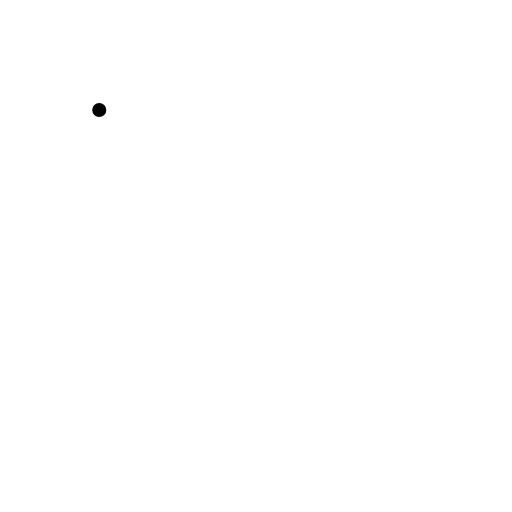
t = 0.00 s
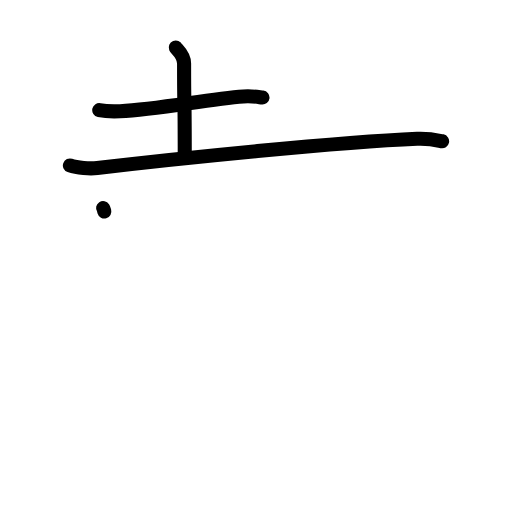
t = 3.38 s
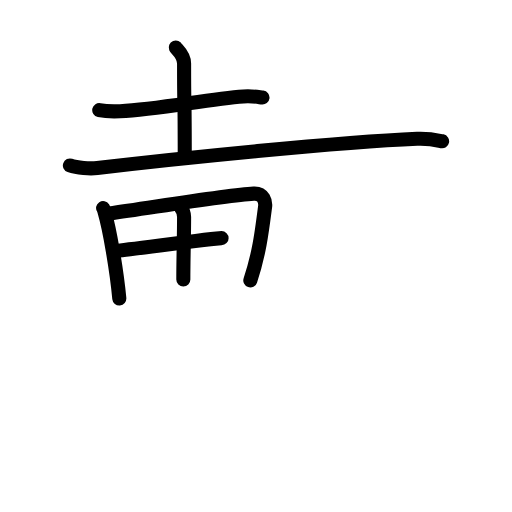
t = 6.75 s
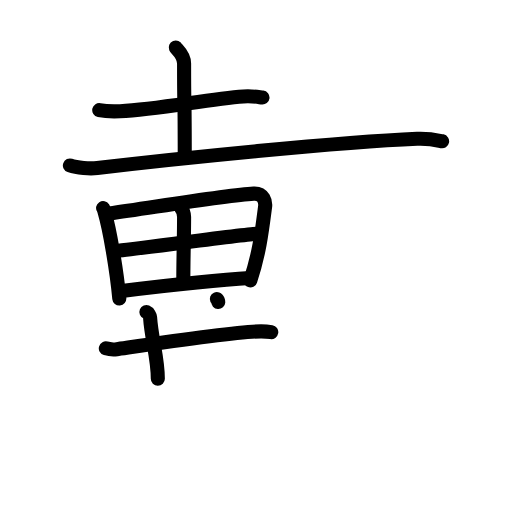
t = 10.13 s
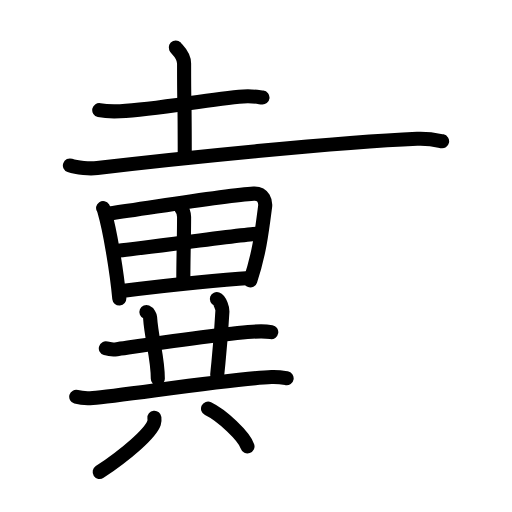
t = 13.75 s
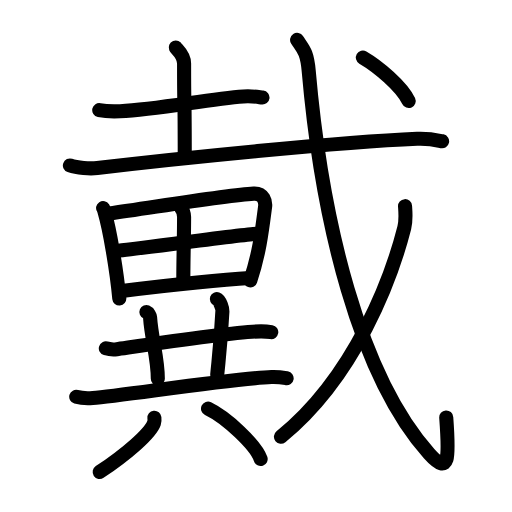
t = 17.00 s

The animated SVG that drew these frames (rendered in a browser with its animation timeline set to each time). Animation: 52 SMIL elements (animate=52); one cycle of 17.00 s.

<?xml version="1.0" encoding="UTF-8"?>
<!--
AniKanjiVG is licensed by CC-BY-SA Paul C. Sommerhoff (https://bitbucket.org/sommerhoff/anikanjivg).
AniKanjiVG uses KanjiVG which is licensed by CC-BY-SA Ulrich Apel (http://kanjivg.tagaini.net).
See also http://creativecommons.org/licenses/by-sa/3.0/
-->
<svg xmlns:kvg='http://kanjivg.tagaini.net' xmlns='http://www.w3.org/2000/svg' width='109' height='109' viewBox='0 0 109 109' style='fill:none;stroke:#000000;stroke-width:3;stroke-linecap:round;stroke-linejoin:round;' id="kvg:kanji_06234"><g id="kvg:06234" kvg:element="戴"><g id="kvg:06234-g1" kvg:element="裁"><g id="kvg:06234-g2" kvg:element="土" kvg:part="1"><g id="kvg:06234-g3" kvg:element="十" kvg:radical="nelson"><path id="kvg:06234-s1" kvg:type="㇐" d="M21.13,23.43c1.16,0.25,3.27,0.3,4.43,0.25c8.08-0.35,18.68-2.61,26.27-3.15c1.91-0.14,3.08,0.12,4.05,0.24"><animate attributeName="d" begin="0.0s" dur="0.3333333333333333s" from="M21.13,23.43C21.13,23.43,21.13,23.43,21.13,23.43" to="M21.13,23.43c1.16,0.25,3.27,0.3,4.43,0.25" />
<animate attributeName="d" begin="0.3333333333333333s" dur="0.3333333333333333s" from="M21.13,23.43c1.16,0.25,3.27,0.3,4.43,0.25c0,0,0,0,0,0,0" to="M21.13,23.43c1.16,0.25,3.27,0.3,4.43,0.25c8.08-0.35,18.68-2.61,26.27-3.15" />
<animate attributeName="d" begin="0.6666666666666666s" dur="0.3333333333333333s" from="M21.13,23.43c1.16,0.25,3.27,0.3,4.43,0.25c8.08-0.35,18.68-2.61,26.27-3.15c0,0,0,0,0,0,0" to="M21.13,23.43c1.16,0.25,3.27,0.3,4.43,0.25c8.08-0.35,18.68-2.61,26.27-3.15c1.91-0.14,3.08,0.12,4.05,0.24" />
</path>
<path id="kvg:06234-s2" kvg:type="㇑" d="M37.42,10.12c0.12,0.29,1.77,1.52,1.77,3.39c0,12,0.14,4,0.14,19.86"><animate attributeName="d" begin="1.0s" dur="0.5s" from="M37.42,10.12C37.42,10.12,37.42,10.12,37.42,10.12" to="M37.42,10.12c0.12,0.29,1.77,1.52,1.77,3.39" />
<animate attributeName="d" begin="1.5s" dur="0.5s" from="M37.42,10.12c0.12,0.29,1.77,1.52,1.77,3.39c0,0,0,0,0,0,0" to="M37.42,10.12c0.12,0.29,1.77,1.52,1.77,3.39c0,12,0.14,4,0.14,19.86" />
<animate attributeName="d" begin="0s" dur="1.0s" from="M-100,-100" to="M-100,-100" />
</path>
</g>
<g id="kvg:06234-g4" kvg:element="戈" kvg:part="1" kvg:radical="tradit"><g id="kvg:06234-g5" kvg:element="弋" kvg:part="1"><path id="kvg:06234-s3" kvg:type="㇐" d="M14.88,35.23c1.52,0.54,4.31,0.72,5.82,0.54c17.05-2.02,51.3-5.52,68.11-6.23c2.53-0.11,4.05,0.26,5.31,0.53"><animate attributeName="d" begin="2.0s" dur="0.3333333333333333s" from="M14.88,35.23C14.88,35.23,14.88,35.23,14.88,35.23" to="M14.88,35.23c1.52,0.54,4.31,0.72,5.82,0.54" />
<animate attributeName="d" begin="2.3333333333333335s" dur="0.3333333333333333s" from="M14.88,35.23c1.52,0.54,4.31,0.72,5.82,0.54c0,0,0,0,0,0,0" to="M14.88,35.23c1.52,0.54,4.31,0.72,5.82,0.54c17.05-2.02,51.3-5.52,68.11-6.23" />
<animate attributeName="d" begin="2.6666666666666665s" dur="0.3333333333333333s" from="M14.88,35.23c1.52,0.54,4.31,0.72,5.82,0.54c17.05-2.02,51.3-5.52,68.11-6.23c0,0,0,0,0,0,0" to="M14.88,35.23c1.52,0.54,4.31,0.72,5.82,0.54c17.05-2.02,51.3-5.52,68.11-6.23c2.53-0.11,4.05,0.26,5.31,0.53" />
<animate attributeName="d" begin="0s" dur="2.0s" from="M-100,-100" to="M-100,-100" />
</path>
</g>
</g>
</g>
<g id="kvg:06234-g6" kvg:element="異"><g id="kvg:06234-g7" kvg:element="田" kvg:position="top"><path id="kvg:06234-s4" kvg:type="㇑" d="M21.95,44.29c0.22,0.34,0.23,0.56,0.35,0.98c1,3.43,2.51,11.97,3.1,18.28"><animate attributeName="d" begin="3.0s" dur="0.5s" from="M21.95,44.29C21.95,44.29,21.95,44.29,21.95,44.29" to="M21.95,44.29c0.22,0.34,0.23,0.56,0.35,0.98" />
<animate attributeName="d" begin="3.5s" dur="0.5s" from="M21.95,44.29c0.22,0.34,0.23,0.56,0.35,0.98c0,0,0,0,0,0,0" to="M21.95,44.29c0.22,0.34,0.23,0.56,0.35,0.98c1,3.43,2.51,11.97,3.1,18.28" />
<animate attributeName="d" begin="0s" dur="3.0s" from="M-100,-100" to="M-100,-100" />
</path>
<path id="kvg:06234-s5" kvg:type="㇕a" d="M23.32,45.44c8.68-1.19,24.75-3.89,30.68-4.22c2.18-0.12,2.56,1.83,2.44,2.75c-0.68,5.28-1.21,9.9-3.15,15.73"><animate attributeName="d" begin="4.0s" dur="0.3333333333333333s" from="M23.32,45.44C23.32,45.44,23.32,45.44,23.32,45.44" to="M23.32,45.44c8.68-1.19,24.75-3.89,30.68-4.22" />
<animate attributeName="d" begin="4.333333333333333s" dur="0.3333333333333333s" from="M23.32,45.44c8.68-1.19,24.75-3.89,30.68-4.22c0,0,0,0,0,0,0" to="M23.32,45.44c8.68-1.19,24.75-3.89,30.68-4.22c2.18-0.12,2.56,1.83,2.44,2.75" />
<animate attributeName="d" begin="4.666666666666667s" dur="0.3333333333333333s" from="M23.32,45.44c8.68-1.19,24.75-3.89,30.68-4.22c2.18-0.12,2.56,1.83,2.44,2.75c0,0,0,0,0,0,0" to="M23.32,45.44c8.68-1.19,24.75-3.89,30.68-4.22c2.18-0.12,2.56,1.83,2.44,2.75c-0.68,5.28-1.21,9.9-3.15,15.73" />
<animate attributeName="d" begin="0s" dur="4.0s" from="M-100,-100" to="M-100,-100" />
</path>
<path id="kvg:06234-s6" kvg:type="㇑a" d="M38.3,43.85c0.35,0.45,0.89,1.25,0.89,2.37c0,4.47-0.16,8.31-0.16,13.28"><animate attributeName="d" begin="5.0s" dur="0.5s" from="M38.3,43.85C38.3,43.85,38.3,43.85,38.3,43.85" to="M38.3,43.85c0.35,0.45,0.89,1.25,0.89,2.37" />
<animate attributeName="d" begin="5.5s" dur="0.5s" from="M38.3,43.85c0.35,0.45,0.89,1.25,0.89,2.37c0,0,0,0,0,0,0" to="M38.3,43.85c0.35,0.45,0.89,1.25,0.89,2.37c0,4.47-0.16,8.31-0.16,13.28" />
<animate attributeName="d" begin="0s" dur="5.0s" from="M-100,-100" to="M-100,-100" />
</path>
<path id="kvg:06234-s7" kvg:type="㇐a" d="M24.73,53.41c2.58-0.17,27.78-3.62,29.92-3.62"><animate attributeName="d" begin="6.0s" dur="1.0s" from="M24.73,53.41C24.73,53.41,24.73,53.41,24.73,53.41" to="M24.73,53.41c2.58-0.17,27.78-3.62,29.92-3.62" />
<animate attributeName="d" begin="0s" dur="6.0s" from="M-100,-100" to="M-100,-100" />
</path>
<path id="kvg:06234-s8" kvg:type="㇐a" d="M25.51,62.01c7.09-0.87,22.17-2.51,27.65-2.81"><animate attributeName="d" begin="7.0s" dur="1.0s" from="M25.51,62.01C25.51,62.01,25.51,62.01,25.51,62.01" to="M25.51,62.01c7.09-0.87,22.17-2.51,27.65-2.81" />
<animate attributeName="d" begin="0s" dur="7.0s" from="M-100,-100" to="M-100,-100" />
</path>
</g>
<g id="kvg:06234-g8" kvg:element="共" kvg:position="bottom"><g id="kvg:06234-g9" kvg:position="top"><path id="kvg:06234-s9" kvg:type="㇐" d="M22.53,74.16c0.62,0.18,1.75,0.26,2.36,0.18c2.49-0.34,24.84-3.8,30.7-3.8c1.03,0,1.64,0.08,2.16,0.17"><animate attributeName="d" begin="8.0s" dur="0.3333333333333333s" from="M22.53,74.16C22.53,74.16,22.53,74.16,22.53,74.16" to="M22.53,74.16c0.62,0.18,1.75,0.26,2.36,0.18" />
<animate attributeName="d" begin="8.333333333333334s" dur="0.3333333333333333s" from="M22.53,74.16c0.62,0.18,1.75,0.26,2.36,0.18c0,0,0,0,0,0,0" to="M22.53,74.16c0.62,0.18,1.75,0.26,2.36,0.18c2.49-0.34,24.84-3.8,30.7-3.8" />
<animate attributeName="d" begin="8.666666666666666s" dur="0.3333333333333333s" from="M22.53,74.16c0.62,0.18,1.75,0.26,2.36,0.18c2.49-0.34,24.84-3.8,30.7-3.8c0,0,0,0,0,0,0" to="M22.53,74.16c0.62,0.18,1.75,0.26,2.36,0.18c2.49-0.34,24.84-3.8,30.7-3.8c1.03,0,1.64,0.08,2.16,0.17" />
<animate attributeName="d" begin="0s" dur="8.0s" from="M-100,-100" to="M-100,-100" />
</path>
<path id="kvg:06234-s10" kvg:type="㇑a" d="M31.17,66.43c0.43,0.18,0.75,0.79,0.78,1.15c0.3,4.67,1.66,8.55,1.65,13.06"><animate attributeName="d" begin="9.0s" dur="0.5s" from="M31.17,66.43C31.17,66.43,31.17,66.43,31.17,66.43" to="M31.17,66.43c0.43,0.18,0.75,0.79,0.78,1.15" />
<animate attributeName="d" begin="9.5s" dur="0.5s" from="M31.17,66.43c0.43,0.18,0.75,0.79,0.78,1.15c0,0,0,0,0,0,0" to="M31.17,66.43c0.43,0.18,0.75,0.79,0.78,1.15c0.3,4.67,1.66,8.55,1.65,13.06" />
<animate attributeName="d" begin="0s" dur="9.0s" from="M-100,-100" to="M-100,-100" />
</path>
<path id="kvg:06234-s11" kvg:type="㇑a" d="M46.17,63.66c0.66,0.24,1.21,2.07,1.18,2.56c-0.35,6.58-0.56,8-1.11,13.58"><animate attributeName="d" begin="10.0s" dur="0.5s" from="M46.17,63.66C46.17,63.66,46.17,63.66,46.17,63.66" to="M46.17,63.66c0.66,0.24,1.21,2.07,1.18,2.56" />
<animate attributeName="d" begin="10.5s" dur="0.5s" from="M46.17,63.66c0.66,0.24,1.21,2.07,1.18,2.56c0,0,0,0,0,0,0" to="M46.17,63.66c0.66,0.24,1.21,2.07,1.18,2.56c-0.35,6.58-0.56,8-1.11,13.58" />
<animate attributeName="d" begin="0s" dur="10.0s" from="M-100,-100" to="M-100,-100" />
</path>
<path id="kvg:06234-s12" kvg:type="㇐" d="M16.23,84.47c0.92,0.26,2.6,0.33,3.52,0.26c6-0.47,30.39-4.23,38.06-4.46c1.53-0.05,2.45,0.12,3.21,0.25"><animate attributeName="d" begin="11.0s" dur="0.3333333333333333s" from="M16.23,84.47C16.23,84.47,16.23,84.47,16.23,84.47" to="M16.23,84.47c0.92,0.26,2.6,0.33,3.52,0.26" />
<animate attributeName="d" begin="11.333333333333334s" dur="0.3333333333333333s" from="M16.23,84.47c0.92,0.26,2.6,0.33,3.52,0.26c0,0,0,0,0,0,0" to="M16.23,84.47c0.92,0.26,2.6,0.33,3.52,0.26c6-0.47,30.39-4.23,38.06-4.46" />
<animate attributeName="d" begin="11.666666666666666s" dur="0.3333333333333333s" from="M16.23,84.47c0.92,0.26,2.6,0.33,3.52,0.26c6-0.47,30.39-4.23,38.06-4.46c0,0,0,0,0,0,0" to="M16.23,84.47c0.92,0.26,2.6,0.33,3.52,0.26c6-0.47,30.39-4.23,38.06-4.46c1.53-0.05,2.45,0.12,3.21,0.25" />
<animate attributeName="d" begin="0s" dur="11.0s" from="M-100,-100" to="M-100,-100" />
</path>
</g>
<g id="kvg:06234-g10" kvg:element="八" kvg:position="bottom"><path id="kvg:06234-s13" kvg:type="㇒" d="M32.87,88.92c0.03,0.27,0.07,0.7-0.07,1.09c-0.79,2.31-6.01,6.76-11.58,10.47"><animate attributeName="d" begin="12.0s" dur="0.5s" from="M32.87,88.92C32.87,88.92,32.87,88.92,32.87,88.92" to="M32.87,88.92c0.03,0.27,0.07,0.7-0.07,1.09" />
<animate attributeName="d" begin="12.5s" dur="0.5s" from="M32.87,88.92c0.03,0.27,0.07,0.7-0.07,1.09c0,0,0,0,0,0,0" to="M32.87,88.92c0.03,0.27,0.07,0.7-0.07,1.09c-0.79,2.31-6.01,6.76-11.58,10.47" />
<animate attributeName="d" begin="0s" dur="12.0s" from="M-100,-100" to="M-100,-100" />
</path>
<path id="kvg:06234-s14" kvg:type="㇔" d="M44.29,87c3.95,1.89,10.21,7.78,11.2,10.72"><animate attributeName="d" begin="13.0s" dur="1.0s" from="M44.29,87C44.29,87,44.29,87,44.29,87" to="M44.29,87c3.95,1.89,10.21,7.78,11.2,10.72" />
<animate attributeName="d" begin="0s" dur="13.0s" from="M-100,-100" to="M-100,-100" />
</path>
</g>
</g>
</g>
<g id="kvg:06234-g11" kvg:element="戈" kvg:part="2" kvg:radical="tradit"><g id="kvg:06234-g12" kvg:element="弋" kvg:part="2"><path id="kvg:06234-s15" kvg:type="㇂" d="M63.25,8.5c1.27,1.93,2.11,2.47,2.47,6.61C68.5,47,76.5,80,91.35,96.58c4.37,4.88,4.28,0.83,3.65-7.71"><animate attributeName="d" begin="14.0s" dur="0.3333333333333333s" from="M63.25,8.5C63.25,8.5,63.25,8.5,63.25,8.5" to="M63.25,8.5c1.27,1.93,2.11,2.47,2.47,6.61" />
<animate attributeName="d" begin="14.333333333333334s" dur="0.3333333333333333s" from="M63.25,8.5c1.27,1.93,2.11,2.47,2.47,6.61c0,0,0,0,0,0,0" to="M63.25,8.5c1.27,1.93,2.11,2.47,2.47,6.61C68.5,47,76.5,80,91.35,96.58" />
<animate attributeName="d" begin="14.666666666666666s" dur="0.3333333333333333s" from="M63.25,8.5c1.27,1.93,2.11,2.47,2.47,6.61C68.5,47,76.5,80,91.35,96.58c0,0,0,0,0,0,0" to="M63.25,8.5c1.27,1.93,2.11,2.47,2.47,6.61C68.5,47,76.5,80,91.35,96.58c4.37,4.88,4.28,0.83,3.65-7.71" />
<animate attributeName="d" begin="0s" dur="14.0s" from="M-100,-100" to="M-100,-100" />
</path>
</g>
<g id="kvg:06234-g13" kvg:element="丿"><path id="kvg:06234-s16" kvg:type="㇒" d="M86.23,43.89c0.08,1.14,0.26,2.97-0.16,4.59C83.42,58.88,75.75,80,59.81,92.97"><animate attributeName="d" begin="15.0s" dur="0.5s" from="M86.23,43.89C86.23,43.89,86.23,43.89,86.23,43.89" to="M86.23,43.89c0.08,1.14,0.26,2.97-0.16,4.59" />
<animate attributeName="d" begin="15.5s" dur="0.5s" from="M86.23,43.89c0.08,1.14,0.26,2.97-0.16,4.59c0,0,0,0,0,0,0" to="M86.23,43.89c0.08,1.14,0.26,2.97-0.16,4.59C83.42,58.88,75.75,80,59.81,92.97" />
<animate attributeName="d" begin="0s" dur="15.0s" from="M-100,-100" to="M-100,-100" />
</path>
</g>
<g id="kvg:06234-g14" kvg:element="弋" kvg:part="3"><g id="kvg:06234-g15" kvg:element="丶"><path id="kvg:06234-s17" kvg:type="㇔" d="M77.25,12.25c3.18,1.85,8.27,6.08,9.75,9.25"><animate attributeName="d" begin="16.0s" dur="1.0s" from="M77.25,12.25C77.25,12.25,77.25,12.25,77.25,12.25" to="M77.25,12.25c3.18,1.85,8.27,6.08,9.75,9.25" />
<animate attributeName="d" begin="0s" dur="16.0s" from="M-100,-100" to="M-100,-100" />
</path>
</g>
</g>
</g>
</g>
</g>
</svg>
